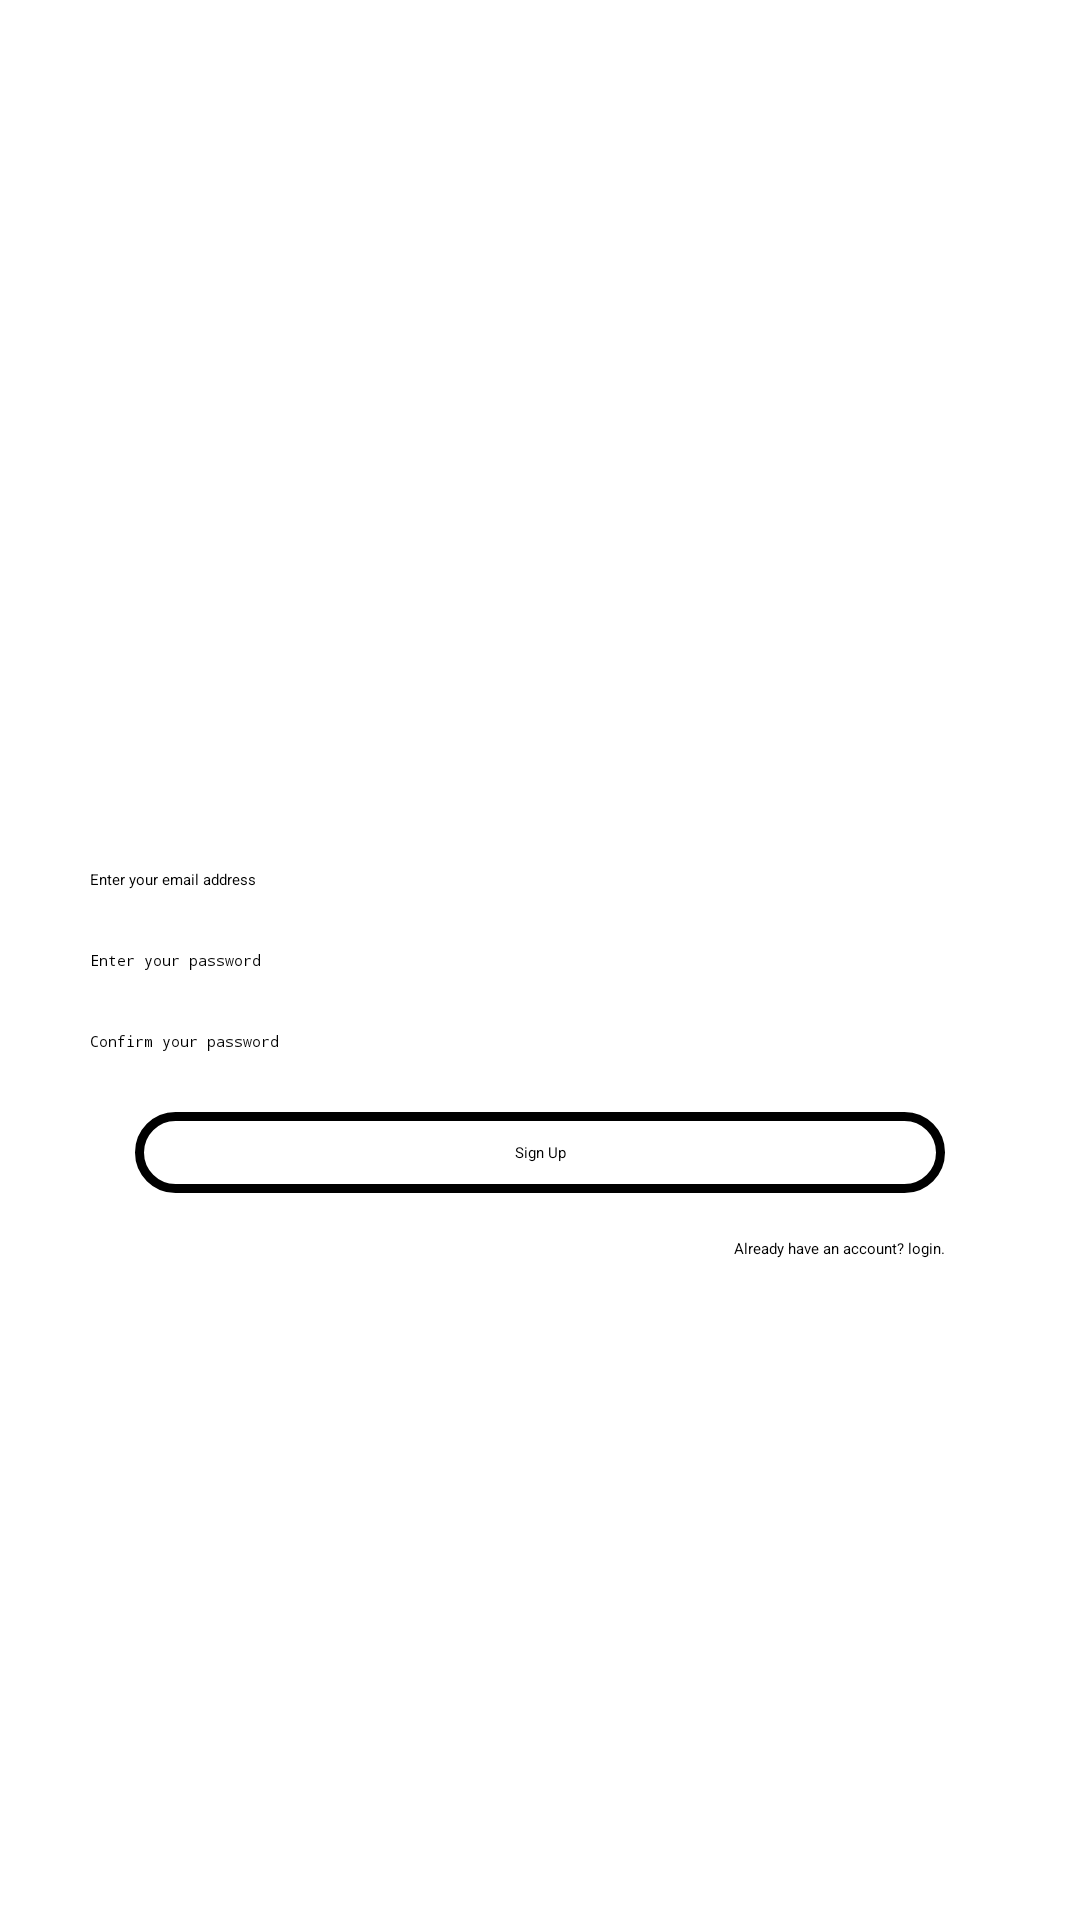

This screen was rendered from an Android layout file. Write that file and the resources it references.
<!-- AndroidManifest.xml: application theme Theme.UniProject -->
<!-- res/layout/signup_activity.xml -->
<?xml version="1.0" encoding="utf-8"?>
<androidx.constraintlayout.widget.ConstraintLayout
    xmlns:android="http://schemas.android.com/apk/res/android"
    xmlns:app="http://schemas.android.com/apk/res-auto"
    xmlns:tools="http://schemas.android.com/tools"
    android:layout_width="match_parent"
    android:layout_height="match_parent">

    <TextView
        android:id="@+id/textView"
        android:layout_width="wrap_content"
        android:layout_height="wrap_content"
        android:fontFamily="serif-monospace"
        android:textColor="@color/black"
        android:textSize="40sp"
        android:textStyle="bold"
        app:layout_constraintBottom_toTopOf="@+id/editTextTextEmailAddress"
        app:layout_constraintEnd_toEndOf="parent"
        app:layout_constraintStart_toStartOf="parent"
        app:layout_constraintTop_toTopOf="parent" />

    <EditText
        android:id="@+id/editTextTextEmailAddress"
        android:layout_width="match_parent"
        android:layout_height="wrap_content"
        android:layout_marginBottom="20dp"
        android:layout_marginHorizontal="30dp"
        android:ems="10"
        android:hint="Enter your email address"
        android:inputType="textEmailAddress"
        android:textColor="@color/black"
        app:layout_constraintBottom_toTopOf="@+id/editTextTextPassword"
        app:layout_constraintEnd_toEndOf="parent"
        app:layout_constraintStart_toStartOf="parent"
        android:autofillHints="" />

    <EditText
        android:id="@+id/editTextTextPassword"
        android:layout_width="match_parent"
        android:layout_height="wrap_content"
        android:ems="10"
        android:layout_marginHorizontal="30dp"
        android:hint="Enter your password"
        android:inputType="textPassword"
        android:drawableEnd="@drawable/show_password"
        android:textColor="@color/black"
        app:layout_constraintBottom_toBottomOf="parent"
        app:layout_constraintEnd_toEndOf="parent"
        app:layout_constraintHorizontal_bias="1.0"
        app:layout_constraintStart_toStartOf="parent"
        app:layout_constraintTop_toTopOf="parent"
        android:autofillHints="" />

    <EditText
        android:id="@+id/editTextconfirmTextPassword2"
        android:layout_width="match_parent"
        android:layout_height="wrap_content"
        android:layout_marginTop="20dp"
        android:ems="10"
        android:layout_marginHorizontal="30dp"
        android:hint="Confirm your password"
        android:drawableEnd="@drawable/show_password"
        android:inputType="textPassword"
        app:layout_constraintEnd_toEndOf="parent"
        app:layout_constraintTop_toBottomOf="@+id/editTextTextPassword"
        android:autofillHints="" />

    <TextView
        android:id="@+id/textViewsignUpBtn"
        android:layout_width="match_parent"
        android:layout_height="wrap_content"
        android:layout_marginHorizontal="45dp"
        android:layout_marginTop="20dp"
        android:background="@drawable/sign_up"
        android:padding="10dp"
        android:text="Sign Up"
        android:textAlignment="center"
        app:layout_constraintEnd_toEndOf="parent"
        app:layout_constraintStart_toStartOf="parent"
        app:layout_constraintTop_toBottomOf="@+id/editTextconfirmTextPassword2" />

    <TextView
        android:id="@+id/textViewdontHaveAcc"
        android:layout_width="wrap_content"
        android:layout_height="wrap_content"
        android:layout_marginTop="15dp"
        android:text="Already have an account? login."
        app:layout_constraintEnd_toEndOf="@+id/textViewsignUpBtn"
        app:layout_constraintTop_toBottomOf="@+id/textViewsignUpBtn" />



</androidx.constraintlayout.widget.ConstraintLayout>
<!-- resources referenced by this layout -->
<resources>
  <!-- drawable sign_up (drawable) -->
  <?xml version="1.0" encoding="utf-8"?>
  <shape android:shape="rectangle"  xmlns:android="http://schemas.android.com/apk/res/android">
      <corners android:radius="15dp"/>
      <stroke android:width="3dp" android:color="@color/black"/>
  
  
  </shape>
  <style name="Theme.UniProject" parent="Theme.MaterialComponents.DayNight.DarkActionBar">
          
          <item name="colorPrimary">@color/purple_200</item>
          <item name="colorPrimaryVariant">@color/purple_700</item>
          <item name="colorOnPrimary">@color/black</item>
          
          <item name="colorSecondary">@color/teal_200</item>
          <item name="colorSecondaryVariant">@color/teal_200</item>
          <item name="colorOnSecondary">@color/black</item>
          
          <item name="android:statusBarColor">?attr/colorPrimaryVariant</item>
          
      </style>
  <!-- not gathered from this repository: default colours our renderer supplied (Android Studio template values) -->
  <color name="purple_200">#FFBB86FC</color>
  <color name="purple_700">#FF3700B3</color>
  <color name="teal_200">#FF03DAC5</color>
  <color name="black">#FF000000</color>
</resources>
